6-way image classification set "segmented" from GitHub (Nafoury/vision1); label vocabulary: AMD, DME, ERM, RAO, RVO, VID.

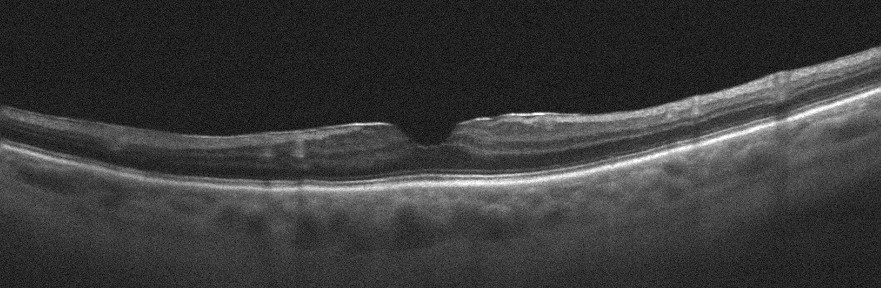
Label: ERM

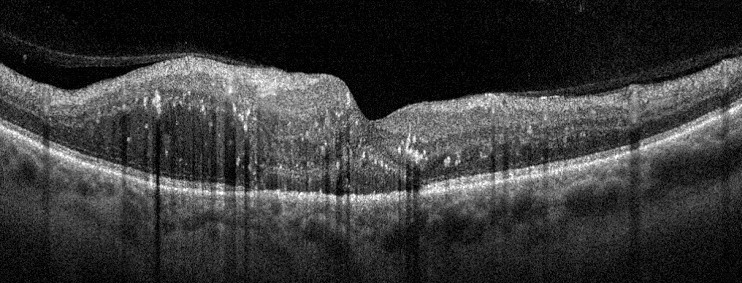
Label: DME

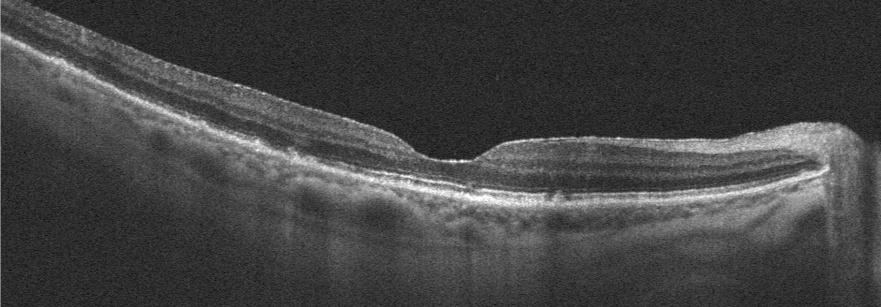
Label: AMD

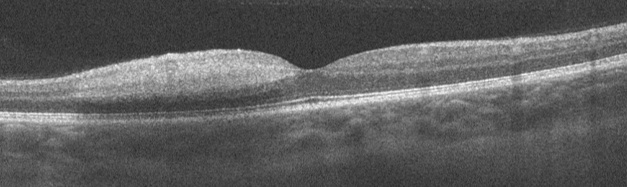
Label: RAO

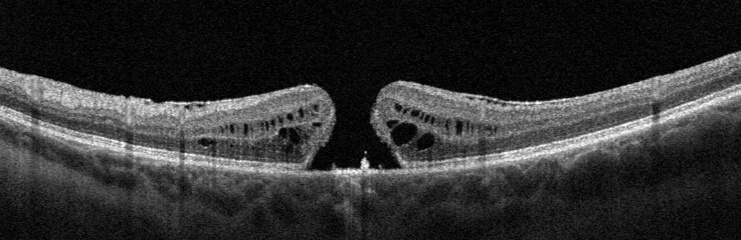
Label: VID

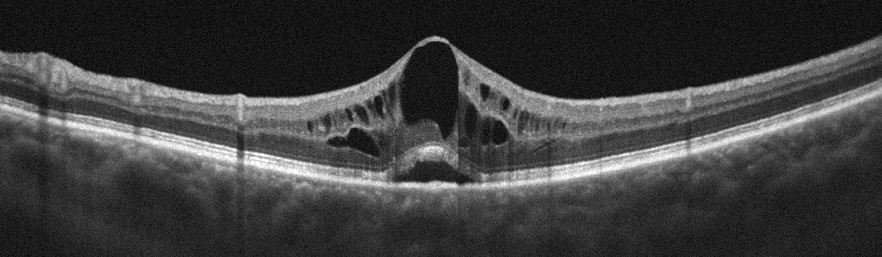
Label: RVO
